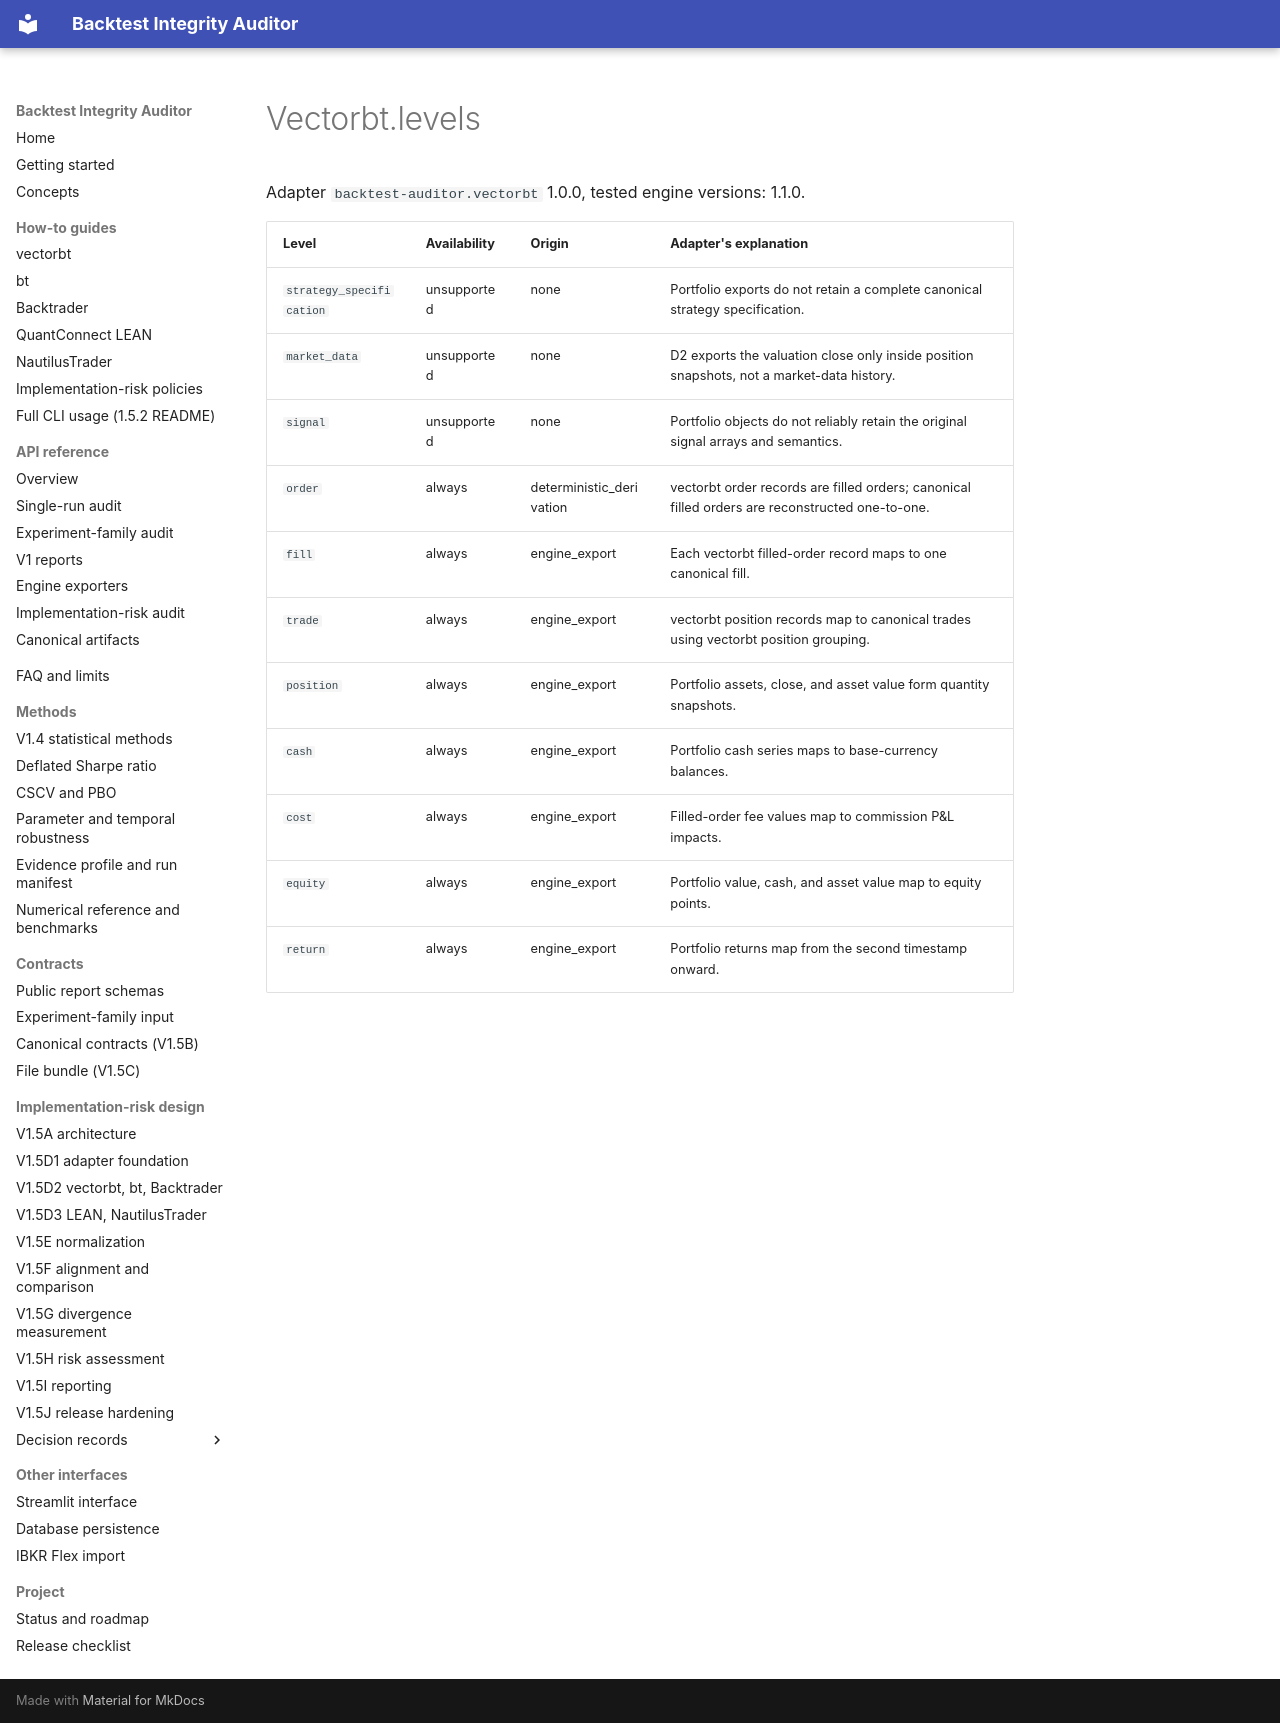

repository: krstesimeonov/backtest-integrity-auditor · page: snippets/adapters/vectorbt.levels/index.html · generator: mkdocs

Adapter `backtest-auditor.vectorbt` 1.0.0, tested engine versions: 1.1.0.

| Level | Availability | Origin | Adapter's explanation |
|---|---|---|---|
| `strategy_specification` | unsupported | none | Portfolio exports do not retain a complete canonical strategy specification. |
| `market_data` | unsupported | none | D2 exports the valuation close only inside position snapshots, not a market-data history. |
| `signal` | unsupported | none | Portfolio objects do not reliably retain the original signal arrays and semantics. |
| `order` | always | deterministic_derivation | vectorbt order records are filled orders; canonical filled orders are reconstructed one-to-one. |
| `fill` | always | engine_export | Each vectorbt filled-order record maps to one canonical fill. |
| `trade` | always | engine_export | vectorbt position records map to canonical trades using vectorbt position grouping. |
| `position` | always | engine_export | Portfolio assets, close, and asset value form quantity snapshots. |
| `cash` | always | engine_export | Portfolio cash series maps to base-currency balances. |
| `cost` | always | engine_export | Filled-order fee values map to commission P&L impacts. |
| `equity` | always | engine_export | Portfolio value, cash, and asset value map to equity points. |
| `return` | always | engine_export | Portfolio returns map from the second timestamp onward. |
